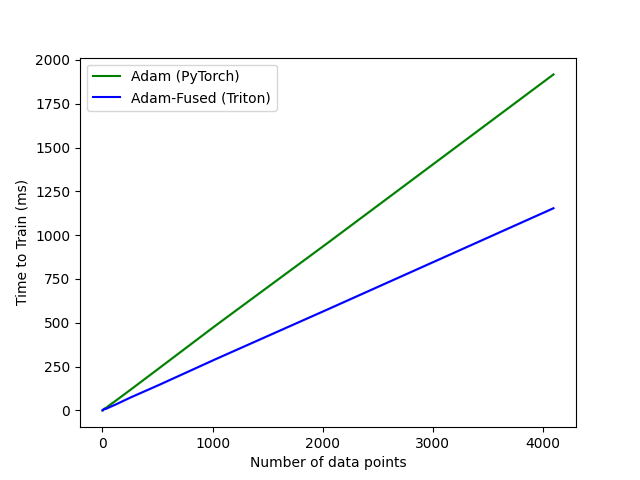

Data behind this chart, as committed beside it:
N, Adam (PyTorch), Adam-Fused (Triton)
1.0, 0.1, 0.1
2.0, 0.2, 0.1
4.0, 2.9, 0.3
8.0, 4.4, 4.2
16.0, 10.1, 8.3
32.0, 14.3, 9.2
64.0, 30.0, 18.5
128.0, 58.9, 36.2
256.0, 118.7, 74.1
512.0, 239.7, 145.1
1024, 482.7, 291.5
2048, 957.1, 577.4
4096, 1918, 1154
